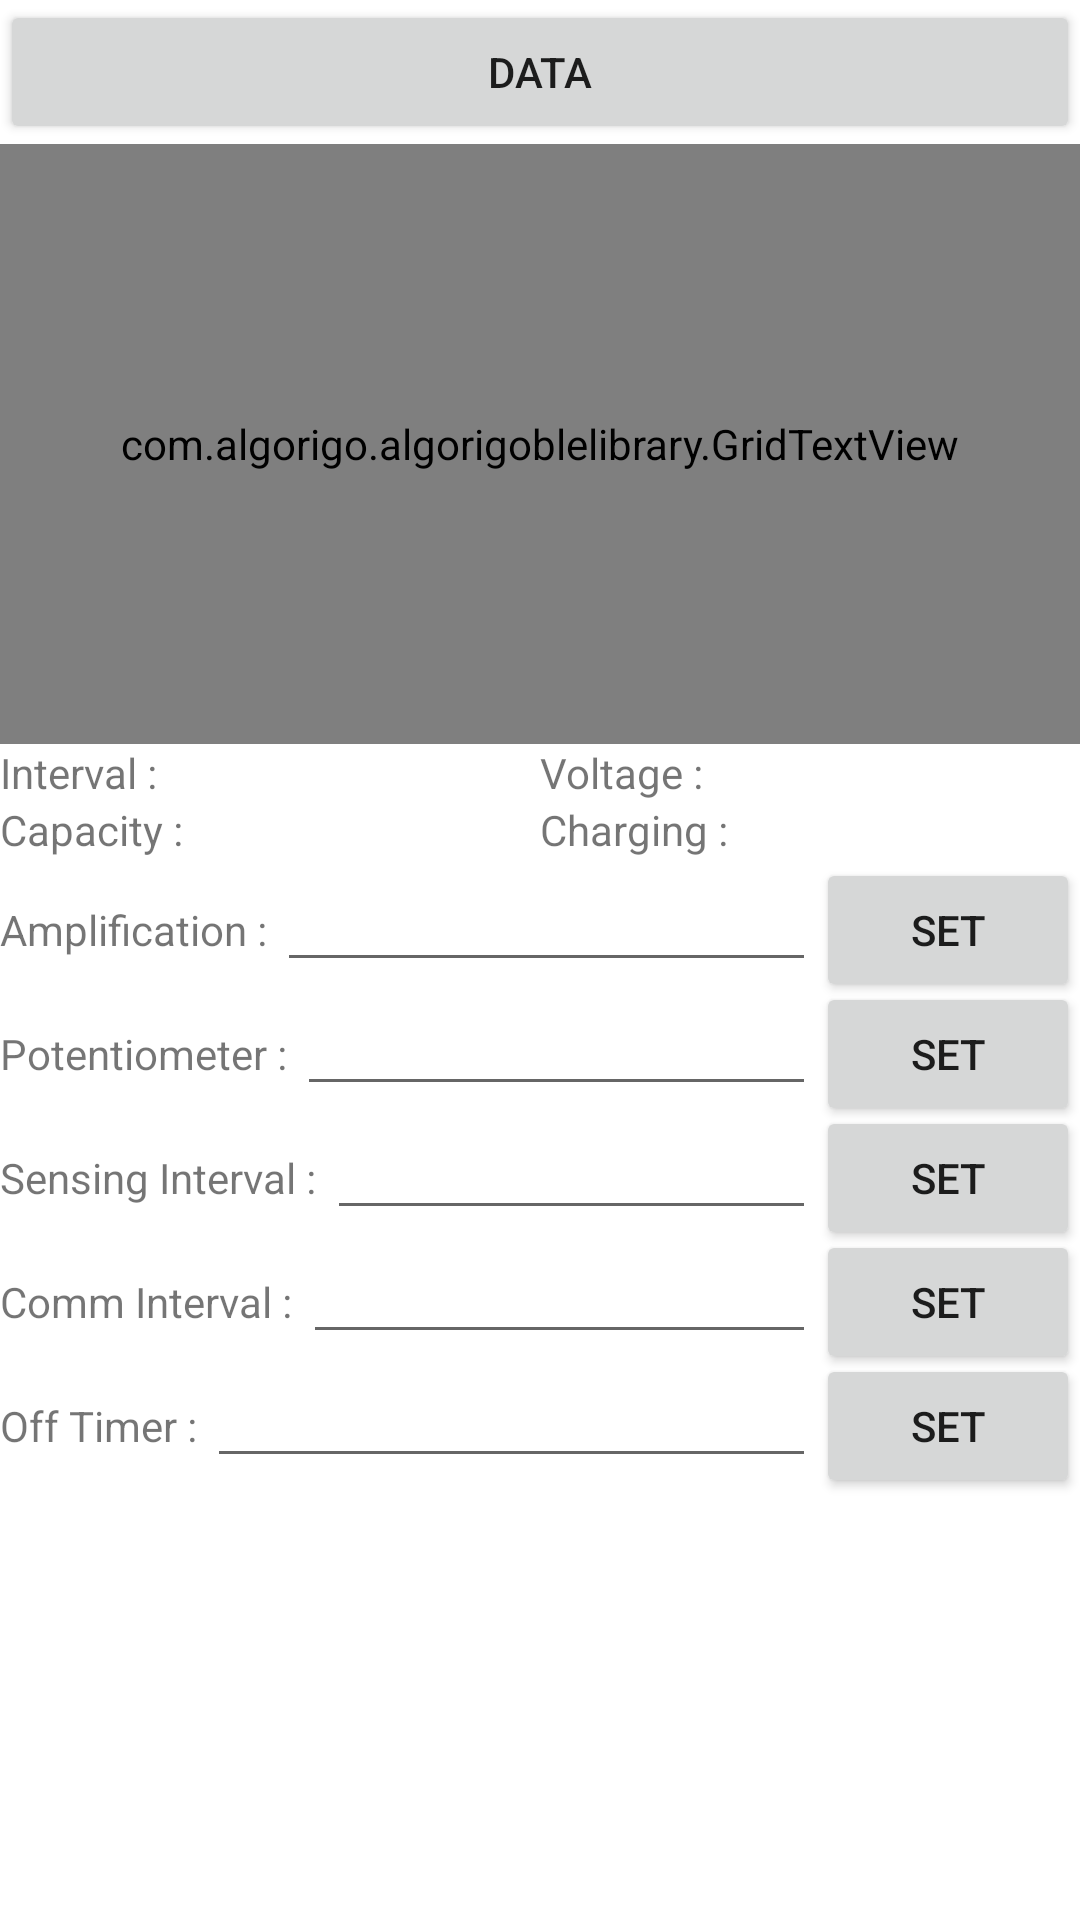

Produce the Android XML layout that renders to this screen, including the resource entries it uses.
<!-- AndroidManifest.xml: application theme Theme.AlgorigoBleLibrary -->
<!-- res/layout/activity_sc21device.xml -->
<?xml version="1.0" encoding="utf-8"?>
<androidx.constraintlayout.widget.ConstraintLayout xmlns:android="http://schemas.android.com/apk/res/android"
    xmlns:app="http://schemas.android.com/apk/res-auto"
    xmlns:tools="http://schemas.android.com/tools"
    android:layout_width="match_parent"
    android:layout_height="match_parent"
    tools:context=".smart_chair.SC21DeviceActivity">

    <Button
        android:id="@+id/startBtn"
        android:layout_width="match_parent"
        android:layout_height="wrap_content"
        android:text="Data"
        app:layout_constraintTop_toTopOf="parent" />

    <com.algorigo.algorigoblelibrary.GridTextView
        android:id="@+id/gridTextView"
        android:layout_width="match_parent"
        android:layout_height="200dp"
        android:background="#cccccc"
        app:grid_height="4"
        app:grid_reverse="true"
        app:grid_rotate="cw_90"
        app:grid_width="4"
        app:layout_constraintStart_toStartOf="parent"
        app:layout_constraintTop_toBottomOf="@+id/startBtn" />

    <TextView
        android:id="@+id/intervalLabel"
        android:layout_width="0px"
        android:layout_height="wrap_content"
        android:text="Interval : "
        app:layout_constraintEnd_toStartOf="@+id/intervalView"
        app:layout_constraintHorizontal_weight="1"
        app:layout_constraintStart_toStartOf="parent"
        app:layout_constraintTop_toBottomOf="@+id/gridTextView" />

    <TextView
        android:id="@+id/intervalView"
        android:layout_width="0px"
        android:layout_height="wrap_content"
        android:textColor="@android:color/holo_red_light"
        app:layout_constraintBaseline_toBaselineOf="@+id/intervalLabel"
        app:layout_constraintEnd_toStartOf="@+id/voltageLabel"
        app:layout_constraintHorizontal_weight="1"
        app:layout_constraintStart_toEndOf="@+id/intervalLabel" />

    <TextView
        android:id="@+id/voltageLabel"
        android:layout_width="0px"
        android:layout_height="wrap_content"
        android:text="Voltage : "
        app:layout_constraintBaseline_toBaselineOf="@+id/intervalView"
        app:layout_constraintEnd_toStartOf="@+id/voltageView"
        app:layout_constraintHorizontal_weight="1"
        app:layout_constraintStart_toEndOf="@+id/intervalView" />

    <TextView
        android:id="@+id/voltageView"
        android:layout_width="0px"
        android:layout_height="wrap_content"
        android:textColor="@android:color/holo_red_light"
        app:layout_constraintBaseline_toBaselineOf="@+id/voltageLabel"
        app:layout_constraintEnd_toEndOf="parent"
        app:layout_constraintHorizontal_weight="1"
        app:layout_constraintStart_toEndOf="@+id/voltageLabel" />

    <TextView
        android:id="@+id/capacityLabel"
        android:layout_width="0px"
        android:layout_height="wrap_content"
        android:text="Capacity : "
        app:layout_constraintEnd_toStartOf="@+id/capacityView"
        app:layout_constraintHorizontal_weight="1"
        app:layout_constraintStart_toStartOf="parent"
        app:layout_constraintTop_toBottomOf="@+id/intervalLabel" />

    <TextView
        android:id="@+id/capacityView"
        android:layout_width="0px"
        android:layout_height="wrap_content"
        android:textColor="@android:color/holo_red_light"
        app:layout_constraintBaseline_toBaselineOf="@+id/capacityLabel"
        app:layout_constraintEnd_toStartOf="@+id/chargingLabel"
        app:layout_constraintHorizontal_weight="1"
        app:layout_constraintStart_toEndOf="@+id/capacityLabel" />

    <TextView
        android:id="@+id/chargingLabel"
        android:layout_width="0px"
        android:layout_height="wrap_content"
        android:text="Charging : "
        app:layout_constraintBaseline_toBaselineOf="@+id/capacityView"
        app:layout_constraintEnd_toStartOf="@+id/chargingView"
        app:layout_constraintHorizontal_weight="1"
        app:layout_constraintStart_toEndOf="@+id/capacityView" />

    <TextView
        android:id="@+id/chargingView"
        android:layout_width="0px"
        android:layout_height="wrap_content"
        android:textColor="@android:color/holo_red_light"
        app:layout_constraintBaseline_toBaselineOf="@+id/chargingLabel"
        app:layout_constraintEnd_toEndOf="parent"
        app:layout_constraintHorizontal_weight="1"
        app:layout_constraintStart_toEndOf="@+id/chargingLabel" />

    <TextView
        android:id="@+id/amplificationLabel"
        android:layout_width="wrap_content"
        android:layout_height="wrap_content"
        android:text="Amplification : "
        app:layout_constraintBaseline_toBaselineOf="@+id/amplificationEdit"
        app:layout_constraintStart_toStartOf="parent" />

    <EditText
        android:id="@+id/amplificationEdit"
        android:layout_width="0px"
        android:layout_height="wrap_content"
        android:inputType="number"
        app:layout_constraintEnd_toStartOf="@+id/amplificationSetBtn"
        app:layout_constraintHorizontal_weight="1"
        app:layout_constraintStart_toEndOf="@+id/amplificationLabel"
        app:layout_constraintTop_toBottomOf="@+id/capacityLabel" />

    <Button
        android:id="@+id/amplificationSetBtn"
        android:layout_width="wrap_content"
        android:layout_height="wrap_content"
        android:text="Set"
        app:layout_constraintBaseline_toBaselineOf="@+id/amplificationEdit"
        app:layout_constraintEnd_toEndOf="parent"
        app:layout_constraintStart_toEndOf="@+id/amplificationEdit" />

    <TextView
        android:id="@+id/potentiometerLabel"
        android:layout_width="wrap_content"
        android:layout_height="wrap_content"
        android:text="Potentiometer : "
        app:layout_constraintBaseline_toBaselineOf="@+id/potentiometerEdit"
        app:layout_constraintStart_toStartOf="parent" />

    <EditText
        android:id="@+id/potentiometerEdit"
        android:layout_width="0px"
        android:layout_height="wrap_content"
        android:inputType="number"
        app:layout_constraintEnd_toStartOf="@+id/potentiometerSetBtn"
        app:layout_constraintHorizontal_weight="1"
        app:layout_constraintStart_toEndOf="@+id/potentiometerLabel"
        app:layout_constraintTop_toBottomOf="@+id/amplificationEdit" />

    <Button
        android:id="@+id/potentiometerSetBtn"
        android:layout_width="wrap_content"
        android:layout_height="wrap_content"
        android:text="Set"
        app:layout_constraintBaseline_toBaselineOf="@+id/potentiometerEdit"
        app:layout_constraintEnd_toEndOf="parent"
        app:layout_constraintStart_toEndOf="@+id/potentiometerEdit" />

    <TextView
        android:id="@+id/sensingIntervalLabel"
        android:layout_width="wrap_content"
        android:layout_height="wrap_content"
        android:text="Sensing Interval : "
        app:layout_constraintBaseline_toBaselineOf="@+id/sensingIntervalEdit"
        app:layout_constraintStart_toStartOf="parent" />

    <EditText
        android:id="@+id/sensingIntervalEdit"
        android:layout_width="0px"
        android:layout_height="wrap_content"
        android:inputType="number"
        app:layout_constraintEnd_toStartOf="@+id/sensingIntervalSetBtn"
        app:layout_constraintHorizontal_weight="1"
        app:layout_constraintStart_toEndOf="@+id/sensingIntervalLabel"
        app:layout_constraintTop_toBottomOf="@+id/potentiometerEdit" />

    <Button
        android:id="@+id/sensingIntervalSetBtn"
        android:layout_width="wrap_content"
        android:layout_height="wrap_content"
        android:text="Set"
        app:layout_constraintBaseline_toBaselineOf="@+id/sensingIntervalEdit"
        app:layout_constraintEnd_toEndOf="parent"
        app:layout_constraintStart_toEndOf="@+id/sensingIntervalEdit" />

    <TextView
        android:id="@+id/commIntervalLabel"
        android:layout_width="wrap_content"
        android:layout_height="wrap_content"
        android:text="Comm Interval : "
        app:layout_constraintBaseline_toBaselineOf="@+id/commIntervalEdit"
        app:layout_constraintStart_toStartOf="parent" />

    <EditText
        android:id="@+id/commIntervalEdit"
        android:layout_width="0px"
        android:layout_height="wrap_content"
        android:inputType="number"
        app:layout_constraintEnd_toStartOf="@+id/commIntervalSetBtn"
        app:layout_constraintHorizontal_weight="1"
        app:layout_constraintStart_toEndOf="@+id/commIntervalLabel"
        app:layout_constraintTop_toBottomOf="@+id/sensingIntervalEdit" />

    <Button
        android:id="@+id/commIntervalSetBtn"
        android:layout_width="wrap_content"
        android:layout_height="wrap_content"
        android:text="Set"
        app:layout_constraintBaseline_toBaselineOf="@+id/commIntervalEdit"
        app:layout_constraintEnd_toEndOf="parent"
        app:layout_constraintStart_toEndOf="@+id/commIntervalEdit" />

    <TextView
        android:id="@+id/offTimerLabel"
        android:layout_width="wrap_content"
        android:layout_height="wrap_content"
        android:text="Off Timer : "
        app:layout_constraintBaseline_toBaselineOf="@+id/offTimerEdit"
        app:layout_constraintStart_toStartOf="parent" />

    <EditText
        android:id="@+id/offTimerEdit"
        android:layout_width="0px"
        android:layout_height="wrap_content"
        android:inputType="number"
        app:layout_constraintEnd_toStartOf="@+id/offTimerSetBtn"
        app:layout_constraintHorizontal_weight="1"
        app:layout_constraintStart_toEndOf="@+id/offTimerLabel"
        app:layout_constraintTop_toBottomOf="@+id/commIntervalEdit" />

    <Button
        android:id="@+id/offTimerSetBtn"
        android:layout_width="wrap_content"
        android:layout_height="wrap_content"
        android:text="Set"
        app:layout_constraintBaseline_toBaselineOf="@+id/offTimerEdit"
        app:layout_constraintEnd_toEndOf="parent"
        app:layout_constraintStart_toEndOf="@+id/offTimerEdit" />

</androidx.constraintlayout.widget.ConstraintLayout>
<!-- resources referenced by this layout -->
<resources>
  <style name="Theme.AlgorigoBleLibrary" parent="Theme.MaterialComponents.DayNight.DarkActionBar">
          
          <item name="colorPrimary">@color/purple_500</item>
          <item name="colorPrimaryVariant">@color/purple_700</item>
          <item name="colorOnPrimary">@color/white</item>
          
          <item name="colorSecondary">@color/teal_200</item>
          <item name="colorSecondaryVariant">@color/teal_700</item>
          <item name="colorOnSecondary">@color/black</item>
          
          <item name="android:statusBarColor" tools:targetApi="l">?attr/colorPrimaryVariant</item>
          
      </style>
  <!-- not gathered from this repository: default colours our renderer supplied (Android Studio template values) -->
  <color name="purple_500">#FF6200EE</color>
  <color name="purple_700">#FF3700B3</color>
  <color name="teal_200">#FF03DAC5</color>
  <color name="teal_700">#FF018786</color>
  <color name="black">#FF000000</color>
  <color name="white">#FFFFFFFF</color>
</resources>
